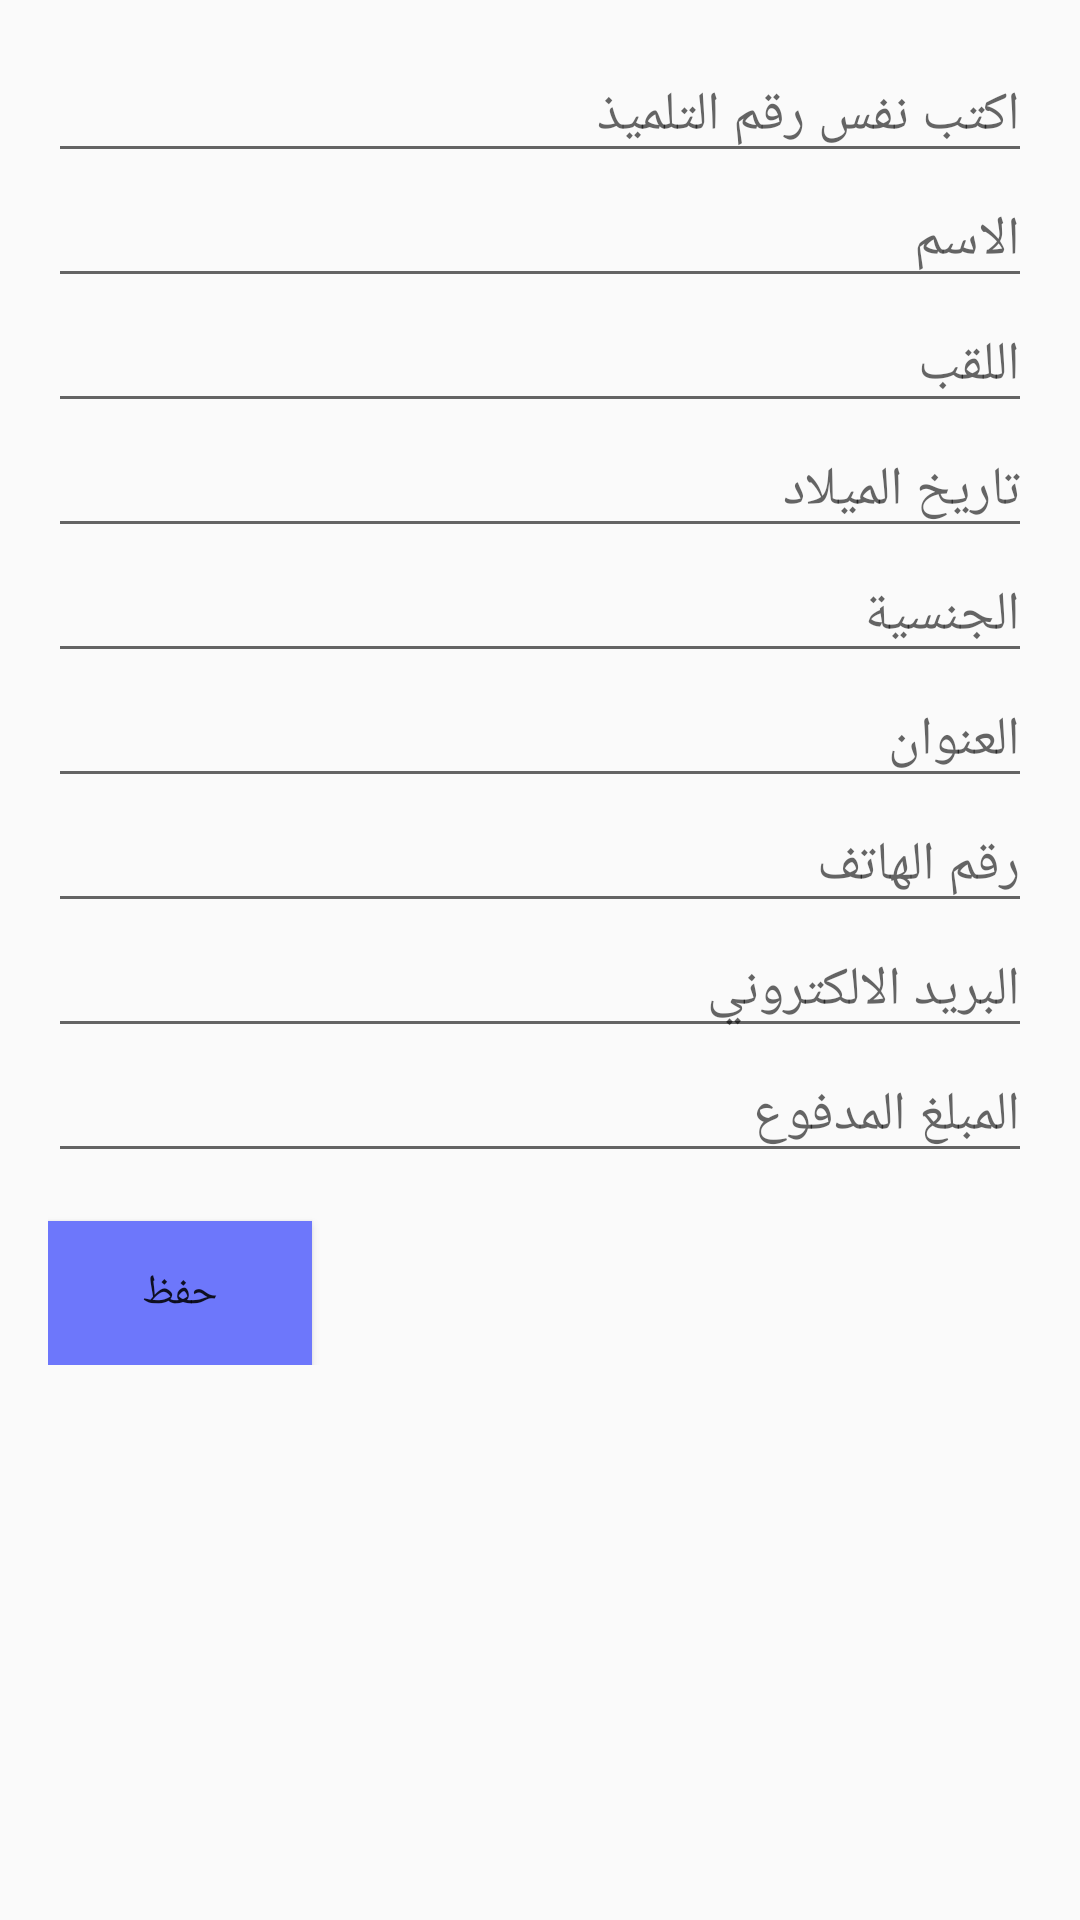

Here is an Android app screen rendered from its layout file. Give the layout XML and the strings, colors and styles it references.
<!-- AndroidManifest.xml: application theme AppTheme -->
<!-- res/layout/activity_modify_student.xml -->
<?xml version="1.0" encoding="utf-8"?>
<ScrollView xmlns:android="http://schemas.android.com/apk/res/android"
    xmlns:tools="http://schemas.android.com/tools"
    android:layout_width="match_parent"
    android:layout_height="match_parent"
    android:padding="16dp"
    tools:context=".ModifyStudentActivity"
    android:background="@drawable/custom_edittext">

    <LinearLayout
        android:layout_width="match_parent"
        android:layout_height="wrap_content"
        android:orientation="vertical"
        >

        <EditText
            android:id="@+id/editTextStudentId"
            android:layout_width="match_parent"
            android:layout_height="wrap_content"
            android:hint="اكتب نفس رقم التلميذ"
            android:inputType="number"/>

        <EditText
            android:id="@+id/editTextFirstName"
            android:layout_width="match_parent"
            android:layout_height="wrap_content"
            android:hint="الاسم"
            android:inputType="text"/>

        <EditText
            android:id="@+id/editTextLastName"
            android:layout_width="match_parent"
            android:layout_height="wrap_content"
            android:hint="اللقب"
            android:inputType="text"/>

        <EditText
            android:id="@+id/editTextBirthDate"
            android:layout_width="match_parent"
            android:layout_height="wrap_content"
            android:hint="تاريخ الميلاد"
            android:inputType="date"/>

        <EditText
            android:id="@+id/editTextNation"
            android:layout_width="match_parent"
            android:layout_height="wrap_content"
            android:hint="الجنسية"
            android:inputType="text"/>

        <EditText
            android:id="@+id/editTextAddress"
            android:layout_width="match_parent"
            android:layout_height="wrap_content"
            android:hint="العنوان"
            android:inputType="text"/>

        <EditText
            android:id="@+id/editTextPhoneNumber"
            android:layout_width="match_parent"
            android:layout_height="wrap_content"
            android:hint="رقم الهاتف"
            android:textAlignment="textEnd"
            android:inputType="phone"/>

        <EditText
            android:id="@+id/editTextEmail"
            android:layout_width="match_parent"
            android:layout_height="wrap_content"
            android:hint="البريد الالكتروني"
            android:inputType="textEmailAddress"/>

        <EditText
            android:id="@+id/editTextPaid"
            android:layout_width="match_parent"
            android:layout_height="wrap_content"
            android:hint="المبلغ المدفوع"
            android:inputType="numberDecimal"/>

        <Button
            android:id="@+id/buttonSave"
            android:layout_width="wrap_content"
            android:layout_height="wrap_content"
            android:layout_marginTop="16dp"
            android:text="حفظ"
            android:background="@color/violet"/>

    </LinearLayout>
</ScrollView>
<!-- resources referenced by this layout -->
<resources>
  <color name="violet">#6D77FB</color>
  <style name="AppTheme" parent="Theme.AppCompat.Light.NoActionBar">
          <item name="colorPrimary">@color/purple_200</item>
          <item name="colorPrimaryDark">@color/purple_500</item>
          <item name="colorAccent">@color/purple_700</item>
          <item name="android:windowContentOverlay">@null</item>
          <item name="windowActionBar">false</item>
          <item name="windowNoTitle">true</item>
          <item name="drawerArrowStyle">@style/MaterialDrawer.DrawerArrowStyle</item>
  </style>
  <color name="purple_200">#FFBB86FC</color>
  <color name="purple_500">#FF6200EE</color>
  <color name="purple_700">#FF3700B3</color>
  <style name="MaterialDrawer.DrawerArrowStyle" parent="Widget.AppCompat.DrawerArrowToggle">
      <item name="spinBars">false</item>
      <item name="color">@android:color/white</item>
  </style>
</resources>
